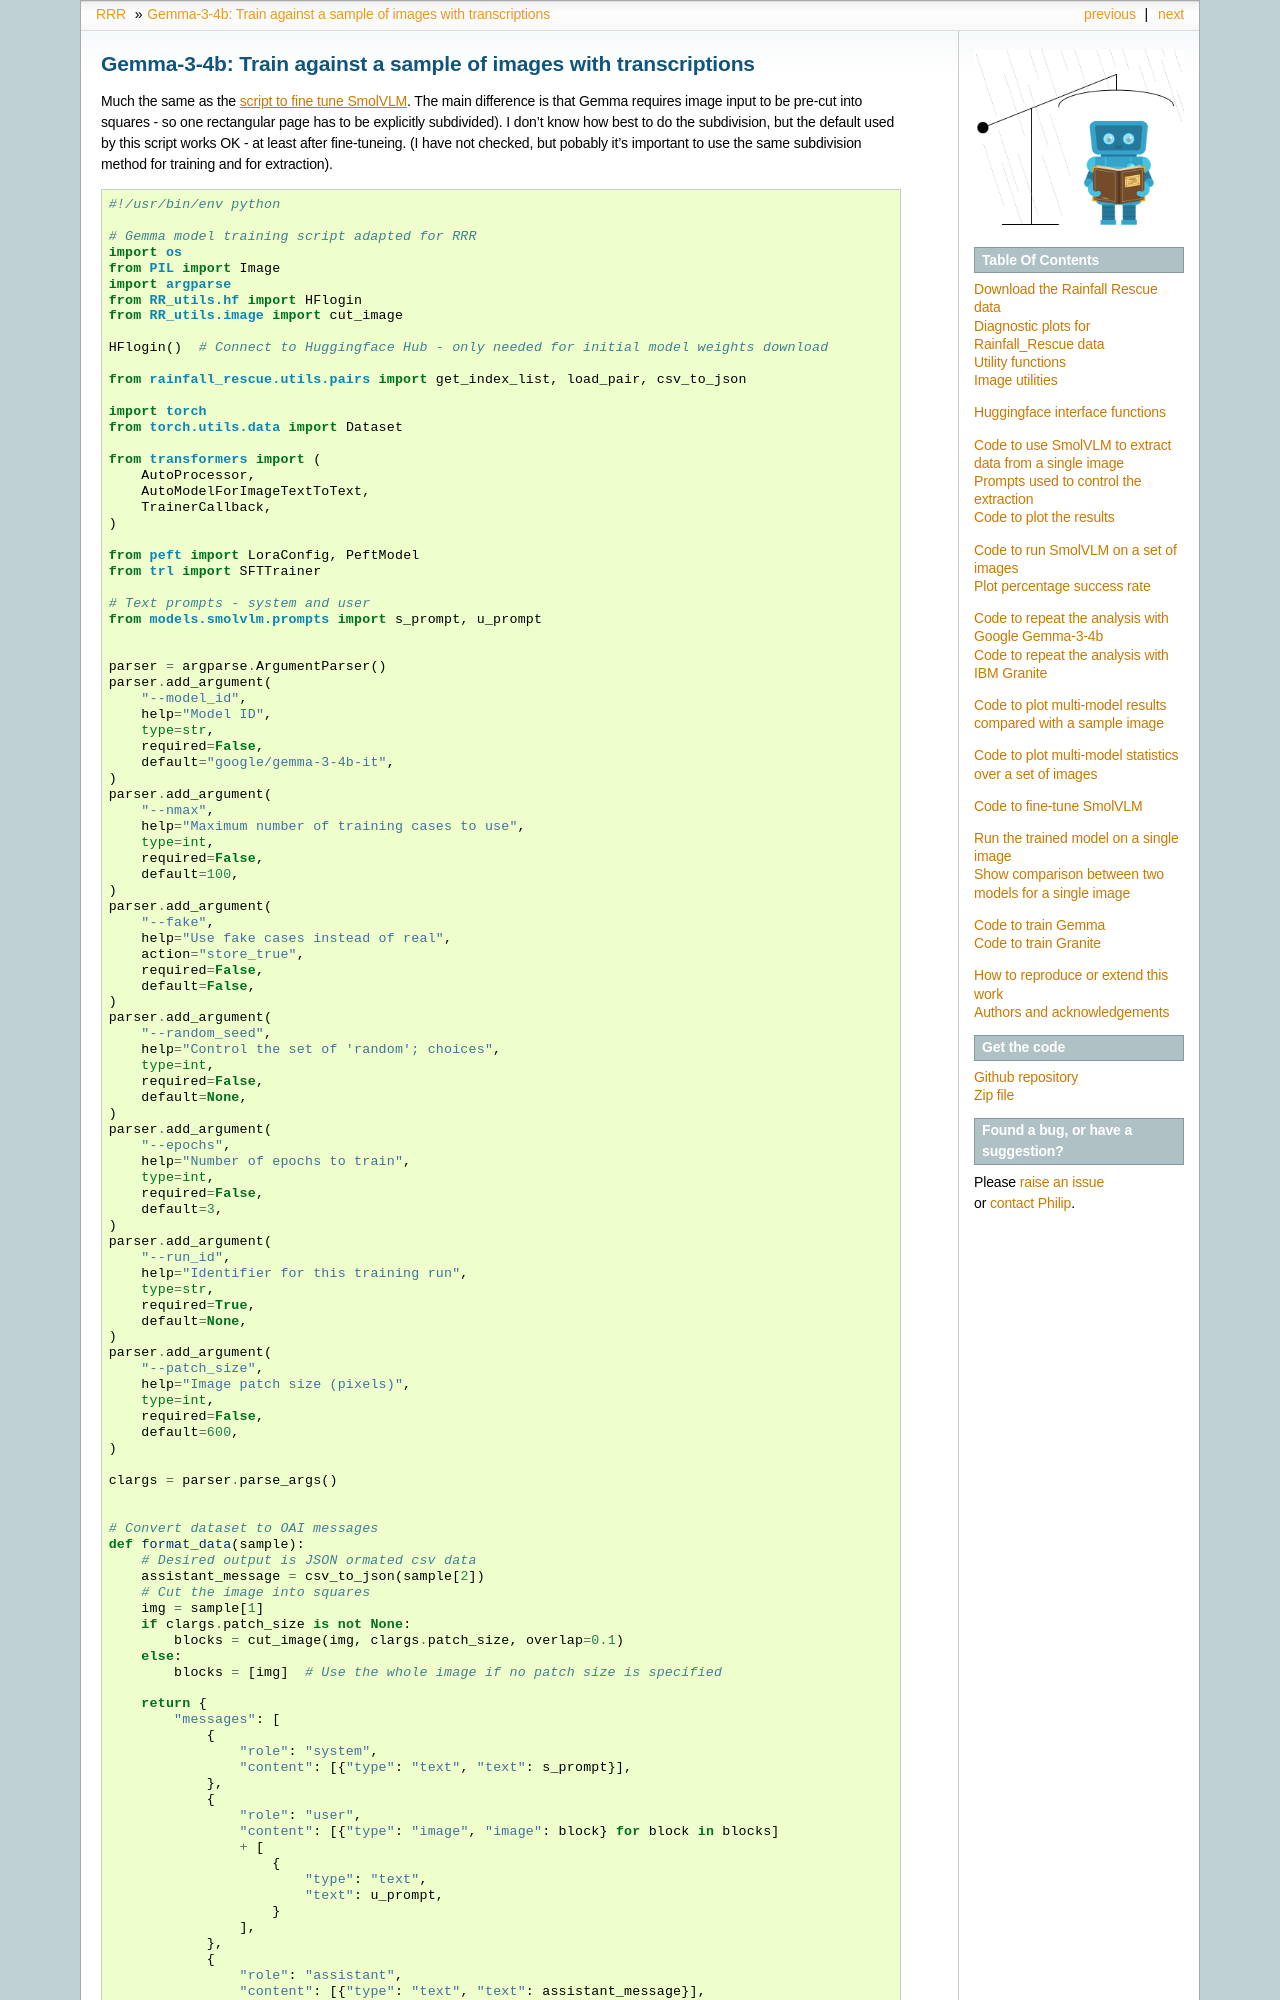

repository: philip-brohan/Robot_Rainfall_Rescue · page: models/gemma/train.html · generator: sphinx

Gemma-3-4b: Train against a sample of images with transcriptions
----------------------------------------------------------------

Much the same as the :doc:`script to fine tune SmolVLM <../smolvlm/train>`. The main difference is that Gemma requires im
